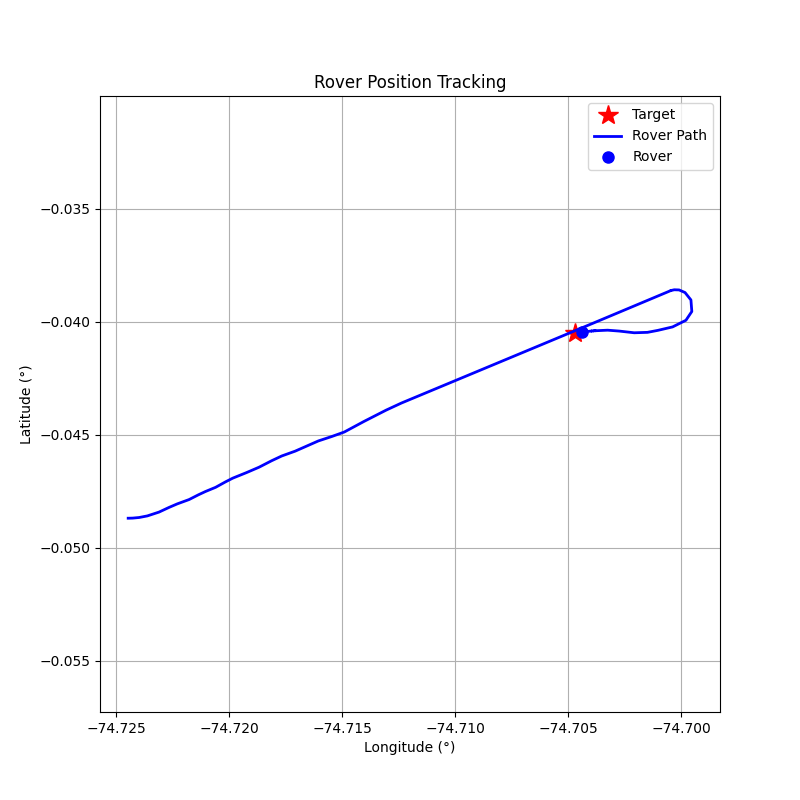

The data file committed next to this chart (first rows):
step, timestamp, distance_m, forward_m, right_m, speed_mps, bearing_deg, tool, throttle, steer, brake_strength, duration_s, overridden_by_safety
0, 1774963723, 224, 206.4, -87.11, 0.02, -22.88, drive, 0.2, -0.2, 0, 1.0, False
1, 1774963725, 223.7, 207.2, -84.42, 0.63, -22.17, drive, 0.2, -0.2, 0, 1.0, False
2, 1774963727, 222, 209.2, -74.56, 1.24, -19.62, drive, 0.2, -0.2, 0, 1.0, False
3, 1774963729, 219.2, 211.9, -56.33, 1.85, -14.89, drive, 0.2, -0.2, 0, 1.0, False
4, 1774963731, 215.4, 213.2, -30.91, 2.43, -8.25, drive, 0.2, -0.2, 0, 1.0, False
5, 1774963733, 209.8, 209.8, 1.13, 2.99, 0.31, brake, 0, 0, 10, 0.1, False
6, 1774963735, 204.7, 204.6, 6.8, 1.87, 1.9, drive, 0.2, 0.2, 0, 1.0, False
7, 1774963738, 200.5, 200.1, -13.67, 2.41, -3.91, drive, 0.2, -0.2, 0, 1.0, False
8, 1774963740, 194.7, 194.6, 7.57, 2.97, 2.23, brake, 0, 0, 10, 0.1, False
9, 1774963741, 189.8, 189.4, 12.94, 1.86, 3.91, drive, 0.2, 0.2, 0, 1.0, False
10, 1774963743, 186.3, 186.2, -5.45, 2.39, -1.68, drive, 0.2, -0.2, 0, 1.0, False
11, 1774963745, 181.2, 180.7, 13.67, 2.95, 4.33, brake, 0, 0, 10, 0.1, False
12, 1774963747, 176, 175.1, 18.27, 1.83, 5.96, drive, 0.2, 0.2, 0, 1.0, False
13, 1774963750, 172.2, 172.2, 1.23, 2.36, 0.41, drive, 0.2, 0.0, 0, 1.0, False
14, 1774963752, 165.3, 165.2, -2.9, 2.95, -1.0, drive, 0.2, -0.1, 0, 1.0, False
15, 1774963754, 159.0, 158.7, 9.79, 3.5, 3.53, brake, 0, 0, 10, 0.1, False
16, 1774963756, 152.5, 152, 11.98, 2.38, 4.5, drive, 0.2, 0.2, 0, 1.0, False
17, 1774963758, 147.3, 147.1, -6.73, 2.9, -2.62, drive, 0.2, -0.1, 0, 1.0, False
18, 1774963760, 140.7, 140.7, 0.26, 3.45, 0.11, brake, 0, 0, 10, 0.1, False
19, 1774963762, 135.1, 135.1, 2.47, 2.33, 1.05, drive, 0.2, 0.1, 0, 1.0, False
20, 1774963765, 129, 128.7, -8.95, 3.16, -3.98, brake, 0, 0, 10, 0.1, False
21, 1774963766, 122.5, 121.5, -15.47, 2.81, -7.26, drive, 0.2, -0.2, 0, 1.0, False
22, 1774963769, 116.3, 116.2, 5.69, 4.15, 2.8, brake, 0, 0, 10, 0.1, False
23, 1774963771, 106, 105.8, 7.36, 4.49, 3.98, brake, 0, 0, 20, 0.1, False
24, 1774963773, 94.52, 94.46, 3.49, 3.83, 2.11, brake, 0, 0, 20, 0.1, False
25, 1774963794, 86.73, 86.73, 0.23, 2.81, 0.15, drive, 0.3, 0.0, 0, 1.0, False
26, 1774963796, 9.56, -9.5, 1.09, 5.34, 173.5, brake, 0, 0, 15.0, 1.0, True
27, 1774963804, 21.04, -21.01, 1.08, 3.66, 177.1, brake, 0, 0, 20, 0.1, False
28, 1774963806, 46.23, -46.22, 1.04, 1.42, 178.7, brake, 0, 0, 20, 0.1, False
29, 1774963808, 48.5, -48.49, 1.02, 0.09, 178.8, brake, 0, 0, 80, 0.5, False
30, 1774963810, 48.4, -48.39, 1.01, 0.01, 178.8, brake, 0, 0, 80, 0.5, False
31, 1774963812, 48.4, -48.39, 1.01, 0.0, 178.8, drive, 0.2, 1.0, 0, 0.5, False
32, 1774963814, 48.67, -48.57, 3.17, 0.52, 176.3, drive, 0.2, 1.0, 0, 1.0, False
33, 1774963816, 50.06, -48.43, 12.68, 1.03, 165.3, drive, 0.2, 1.0, 0, 1.0, False
34, 1774963818, 52.08, -43.97, 27.9, 1.48, 147.6, drive, 0.2, 1.0, 0, 1.0, False
35, 1774963820, 54.21, -30.47, 44.83, 1.88, 124.2, drive, 0.2, 1.0, 0, 1.0, False
36, 1774963822, 55.74, -6.1, 55.4, 2.24, 96.29, drive, 0.15, 1.0, 0, 0.5, False
37, 1774963824, 54.91, 23.47, 49.64, 2.43, 64.69, drive, 0.2, 0.7, 0, 1.0, False
38, 1774963826, 51.6, 43.19, 28.22, 2.8, 33.16, drive, 0.3, 0.3, 0, 1.0, False
39, 1774963829, 45.16, 44.02, 10.1, 3.55, 12.92, brake, 0, 0, 10, 0.1, False
40, 1774963831, 38.3, 37.59, 7.34, 2.43, 11.05, drive, 0.2, 0.2, 0, 1.0, False
41, 1774963832, 33.45, 33.31, 3.04, 2.91, 5.21, drive, 0.3, 0.2, 0, 1.0, False
42, 1774963835, 27.3, 27.2, -2.3, 3.66, -4.83, brake, 0, 0, 10, 0.1, False
43, 1774963837, 20.37, 20.11, -3.3, 2.54, -9.33, drive, 0.2, -0.2, 0, 1.0, False
44, 1774963839, 15.06, 15.01, -1.17, 3.02, -4.45, brake, 0, 0, 20, 0.5, False
45, 1774963841, 10.24, 10.22, -0.7, 0.86, -3.9, brake, 0, 0, 30, 1.0, False
46, 1774963842, 9.33, 9.31, -0.7, 0.06, -4.28, brake, 0, 0, 80, 0.5, False
47, 1774963845, 9.38, 9.36, -0.7, 0.0, -4.25, brake, 0, 0, 100, 0.5, False
48, 1774963847, 9.38, 9.36, -0.69, 0.0, -4.24, drive, 0.2, -0.2, 0, 1.0, False
49, 1774963849, 9.09, 9.07, -0.59, 0.57, -3.74, brake, 0, 0, 20, 1.0, False
50, 1774963851, 8.44, 8.42, -0.55, 0.04, -3.7, brake, 0, 0, 80, 0.5, False
51, 1774963853, 8.48, 8.47, -0.54, 0.0, -3.68, brake, 0, 0, 80, 0.5, False
52, 1774963855, 8.48, 8.47, -0.54, 0.0, -3.67, drive, 0.2, -0.2, 0, 1.0, False
53, 1774963857, 8.19, 8.18, -0.45, 0.57, -3.15, brake, 0, 0, 20, 1.0, False
54, 1774963859, 7.61, 7.6, -0.41, 0.04, -3.07, brake, 0, 0, 80, 0.5, False
55, 1774963862, 7.66, 7.65, -0.41, 0.0, -3.04, drive, 0.2, -0.2, 0, 1.0, False
56, 1774963864, 7.37, 7.36, -0.32, 0.57, -2.51, brake, 0, 0, 20, 1.0, False
57, 1774963866, 6.64, 6.64, -0.28, 0.04, -2.44, drive, 0.2, -0.2, 0, 1.0, False
58, 1774963868, 6.44, 6.44, -0.22, 0.53, -1.98, brake, 0, 0, 20, 1.0, False
59, 1774963871, 5.79, 5.79, -0.19, 0.04, -1.88, drive, 0.2, -0.2, 0, 1.0, False
... 41 more rows
